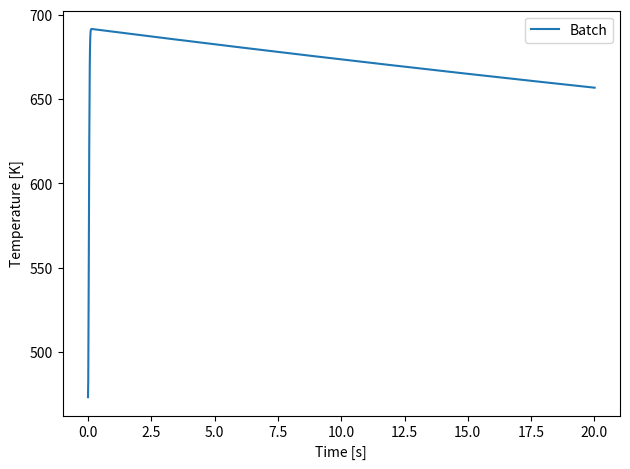
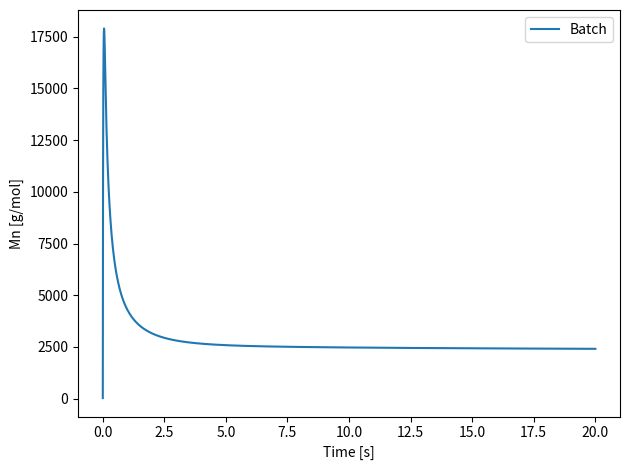
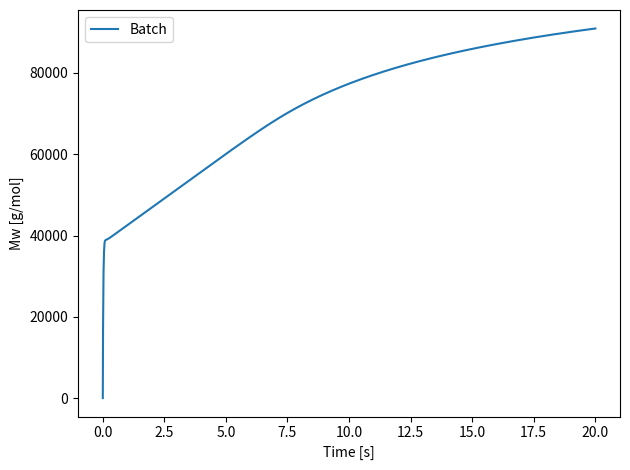
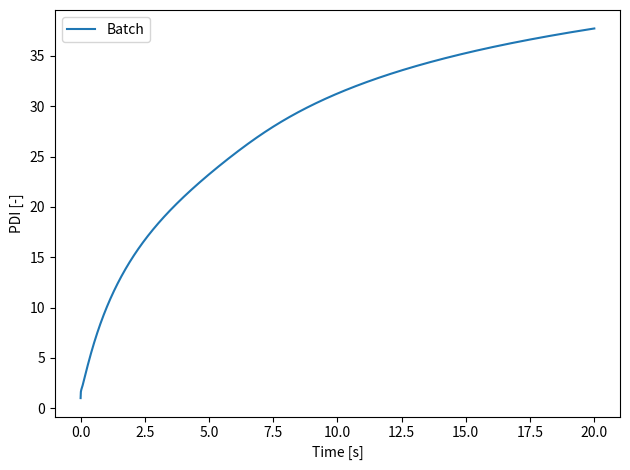
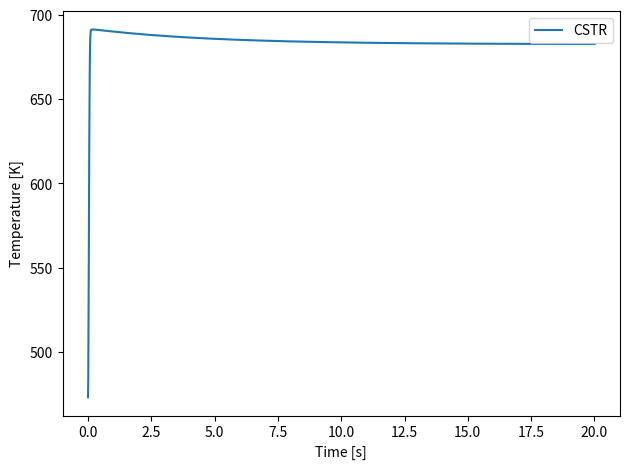
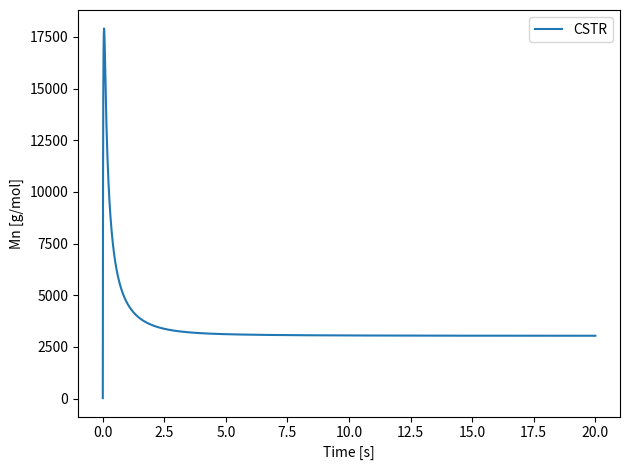
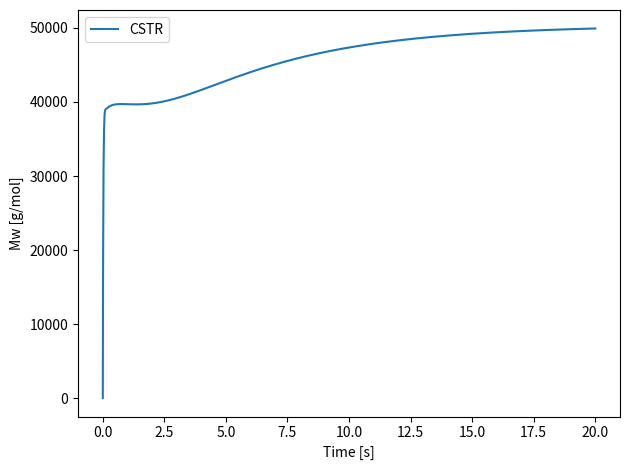
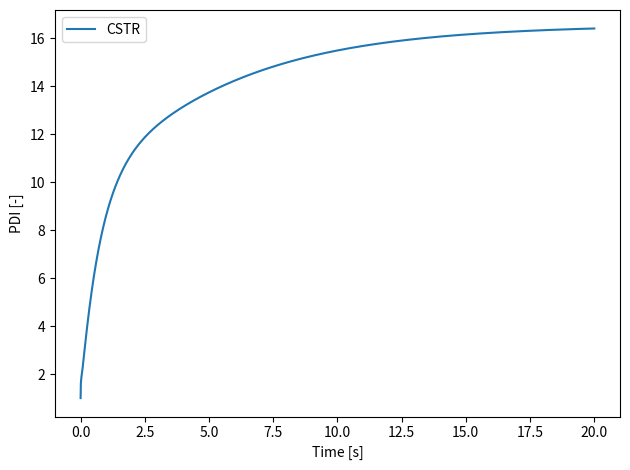
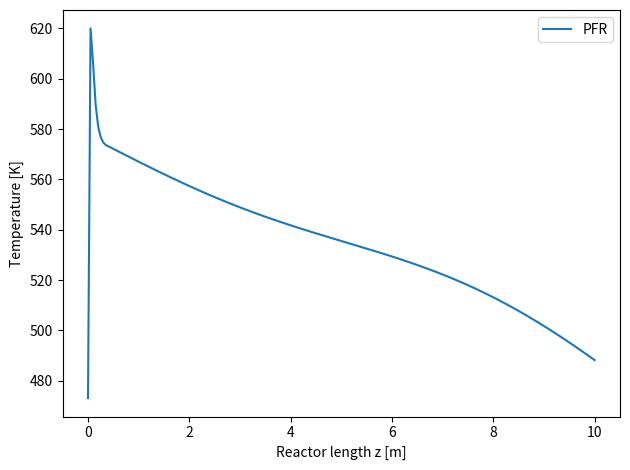
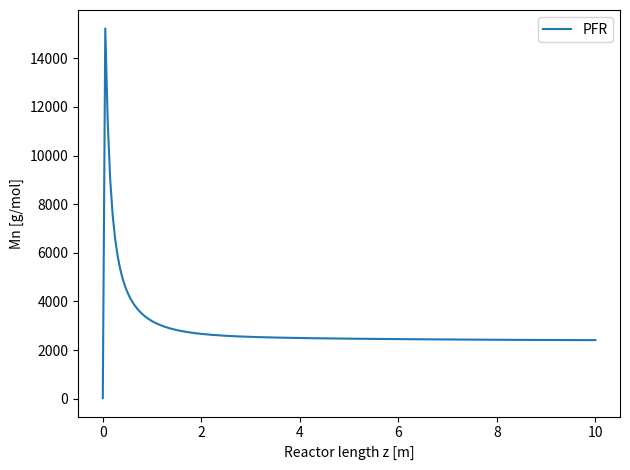
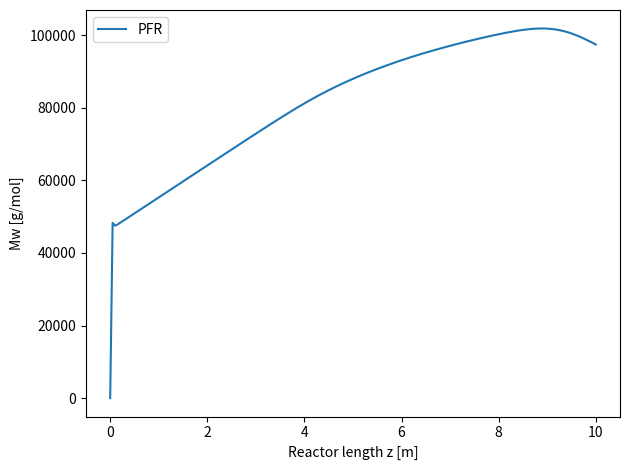
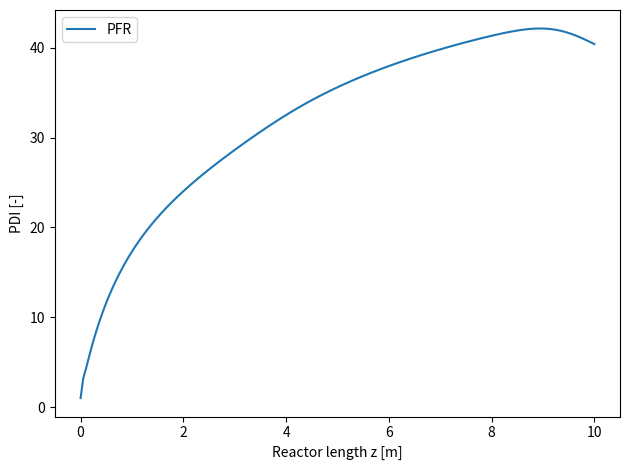

The matplotlib source for these figures, in order:
# %%
# Polymerization package tset
# BATHC, CSTR, PFR simualtions
# %%
# Importing Packages
# %%
import numpy as np
import matplotlib.pyplot as plt
from scipy.integrate import odeint
from scipy.integrate import solve_ivp
from scipy.sparse import csr_matrix
import time

# %%
# Initial conditions
kd_test = 0.8
kp_test = 15
ktc_test = 0.02
ktd_test = 0.02
ktrm_test = 15E-3
ktrp_test = 10E-3
kca_test = 5E-3   # CTA chain transfer coefficient
# kp >> ktrm > kd >> ktc, ktd, ktrp 순서여야함
# 만약 kp = 5이고 ktrm = ktrp = 1 m³/(mol·s) = 1000 L/(mol·s) 이라면 비현실적...
# → kp와 같은 수준으로 너무 높음 (실제로는 kp의 1/1000 ~ 1/100 수준)
f_test = 0.8 # Initiator efficiency (80% assumed)

par_list = [kd_test, kp_test, ktc_test, ktd_test, 
            ktrm_test, ktrp_test, kca_test, f_test,]


Tc_const = 200+273 # K
dH_p = -100*1000 # 100 kJ/mol = 100,000 J/mol
Mw_mono = 28.05# g/mol

# Dnesity (rho)
P_assu = 3000*1E5 # 3000 bar (1E8 Pa) & 150+273 K
T_assu = 150+273  # K
R_gas = 8.3145    # J/mol/K
C_assu = P_assu/R_gas/T_assu # mol/m^3
rho = Mw_mono*C_assu # g/m^3
#print('rho =')
#print(rho)

# Heat capacity Cp
Cp_C2 = 42.9  # J/mol/K
Cp_ass = Cp_C2/Mw_mono  # J/g/K

# Overall heat transfer coefficients (U)
U_heat = 400    # J/s/m^2/K

# Diameter
D = 0.05       # 10 cm = 0.10 m 


# %%
class PolyRxn:
    def __init__(
        self,
        # Common kinetic parameters
        kd, kp, ktc, ktd, ktrm, ktrp, kca, f,

        # Common physical parameters
        dH_p,
        Mw_mono,

        # Common parameters
        R_gas=8.3145,
    ):
        # ============================================================
        # Common kinetic parameters
        # ============================================================
        self.kd = kd
        self.kp = kp
        self.ktc = ktc
        self.ktd = ktd
        self.ktrm = ktrm
        self.ktrp = ktrp
        self.kca = kca
        self.f = f

        # ============================================================
        # Common physical parameters
        # ============================================================
        self.dH_p = dH_p
        self.Mw_mono = Mw_mono

        # ============================================================
        # Common
        # ============================================================
        self.R_gas = R_gas

        # Flags for model-specific parameter settings
        self.is_batch_params_set = False
        self.is_cstr_params_set = False
        self.is_pfr_params_set = False

    def set_batch_params(
        self,
        Tc_const,
        rho,
        Cp_ass,
        U_heat,
        D,
    ):
        """Set physical parameters required only for Batch simulations."""
        self.Tc_const_batch = Tc_const
        self.rho_batch = rho
        self.Cp_ass_batch = Cp_ass
        self.U_heat_batch = U_heat
        self.D_batch = D
        self.is_batch_params_set = True

    def set_cstr_params(
        self,
        Tc_const,
        rho,
        Cp_ass,
        U_heat,
        D,
    ):
        """Set physical parameters required only for CSTR simulations."""
        self.Tc_const_cstr = Tc_const
        self.rho_cstr = rho
        self.Cp_ass_cstr = Cp_ass
        self.U_heat_cstr = U_heat
        self.D_cstr = D
        self.is_cstr_params_set = True

    def set_pfr_params(
        self,
        # PFR geometry / flow parameters
        L,
        D,
        D_j,
        v,
        v_c,

        # PFR physical parameters
        rho_pfr,
        Cp_pfr,
        rho_c,
        Cp_c,

        # PFR Arrhenius parameters
        A_kd,
        Ea_kd,
        A_kp,
        Ea_kp,
        A_ktc,
        Ea_ktc,
        A_ktd,
        Ea_ktd,
        A_ktrm,
        Ea_ktrm,
        A_ktrp,
        Ea_ktrp,
        A_kca,
        Ea_kca,

        # PFR pressure correction
        P_ref_bar,
        DV_kp,
    ):
        """Set parameters required only for PFR simulations."""
        # ============================================================
        # PFR geometry / flow parameters
        # ============================================================
        self.L = L
        self.D = D
        self.D_j = D_j
        self.v = v
        self.v_c = v_c

        self.A_r = np.pi / 4 * self.D**2
        self.A_c = np.pi / 4 * (self.D_j**2 - self.D**2)

        # ============================================================
        # PFR physical parameters
        # ============================================================
        self.rho_pfr = rho_pfr
        self.Cp_pfr = Cp_pfr
        self.rho_c = rho_c
        self.Cp_c = Cp_c

        # ============================================================
        # PFR Arrhenius parameters
        # ============================================================
        self.A_kd = A_kd
        self.Ea_kd = Ea_kd

        self.A_kp = A_kp
        self.Ea_kp = Ea_kp

        self.A_ktc = A_ktc
        self.Ea_ktc = Ea_ktc

        self.A_ktd = A_ktd
        self.Ea_ktd = Ea_ktd

        self.A_ktrm = A_ktrm
        self.Ea_ktrm = Ea_ktrm

        self.A_ktrp = A_ktrp
        self.Ea_ktrp = Ea_ktrp

        self.A_kca = A_kca
        self.Ea_kca = Ea_kca

        # ============================================================
        # PFR pressure correction
        # ============================================================
        self.P_ref_bar = P_ref_bar
        self.DV_kp = DV_kp

        # ============================================================
        # PFR solver settings
        # ============================================================
        self.NV_pfr = 11

        self.atol_per_var_pfr = np.array([
            1e-14, 1e-11, 1e-7,
            1e-11, 1e-8, 1e-3,
            1e-8, 1e-1, 1e-4, 1e-4, 1e-4
        ])

        # PFR에서는 f_eff라는 이름 사용
        self.f_eff = self.f
        self.is_pfr_params_set = True

    def check_batch_ready(self):
        """Check whether Batch-specific parameters are set."""
        if not self.is_batch_params_set:
            raise ValueError(
                "Batch simulation requires physical parameters. "
                "Please call set_batch_params() first."
            )

    def check_cstr_ready(self):
        """Check whether CSTR-specific parameters are set."""
        if not self.is_cstr_params_set:
            raise ValueError(
                "CSTR simulation requires physical parameters. "
                "Please call set_cstr_params() first."
            )

    def check_pfr_ready(self):
        """Check whether PFR-specific parameters are set."""
        if not self.is_pfr_params_set:
            raise ValueError(
                "PFR simulation requires PFR-specific parameters. "
                "Please call set_pfr_params() first."
            )

    # Batch
    def batch_odes(self, y, t):
        lamb0 = y[0]
        lamb1 = y[1]
        lamb2 = y[2]
        mu0 = y[3]
        mu1 = y[4]
        mu2 = y[5]
        ini = y[6]
        mono = y[7]
        CTA = y[8]
        T = y[9]

        # kinetic parameters from self
        kd = self.kd
        kp = self.kp
        ktc = self.ktc
        ktd = self.ktd
        ktrm = self.ktrm
        ktrp = self.ktrp
        kca = self.kca
        f = self.f

        # mu3 from Schulz-Zimm distribution
        # Hulburt & Katz approximation
        mu3_guess = mu2 * (2 * mu0 * mu2 - mu1**2) / (mu0 + 1E-6) / (mu1 + 1E-6)
        mu3 = max(mu3_guess, 0)

        # Initiator and monomer consumption
        dini_dt = -kd * ini
        dmono_dt = -kp * mono * lamb0
        dCTA_dt = -kca * CTA * lamb0

        # Growth radical moment
        dlamb0_dt = 2 * f * kd * ini - (ktc + ktd) * lamb0**2

        term1_1 = kp * mono * lamb0
        term1_2 = ktrm * mono * (lamb0 - lamb1)
        term1_3 = ktrp * (lamb0 * mu2 - lamb1 * mu1)
        term1_4 = -(ktc + ktd) * lamb0 * lamb1
        term1_5 = kca * CTA * (lamb0 - lamb1)
        dlamb1_dt = term1_1 + term1_2 + term1_3 + term1_4 + term1_5

        term2_1 = kp * mono * (2 * lamb1 + lamb0)
        term2_2 = ktrm * mono * (lamb0 - lamb2)
        term2_3 = ktrp * (lamb0 * mu3 - lamb2 * mu1)
        term2_4 = -(ktc + ktd) * lamb0 * lamb2
        term2_5 = kca * CTA * (lamb0 - lamb2)
        dlamb2_dt = term2_1 + term2_2 + term2_3 + term2_4 + term2_5

        # Growth of dead polymer moment
        term3_1 = ktrm * mono * lamb0
        term3_2 = (0.5 * ktc + ktd) * lamb0**2
        term3_3 = kca * CTA * lamb0
        dmu0_dt = term3_1 + term3_2 + term3_3

        dmu1_dt = ktrm * mono * lamb1 + (ktc + ktd) * lamb0 * lamb1
        dmu1_dt += ktrp * (lamb1 * mu1 - lamb0 * mu2)
        dmu1_dt += kca * CTA * lamb1

        term4_1 = ktrm * mono * lamb2
        term4_2 = ktd * lamb0 * lamb2
        term4_3 = ktc * (lamb0 * lamb2 + lamb1**2)
        term4_4 = kca * CTA * lamb2
        dmu2_dt = term4_1 + term4_2 + term4_3 + term4_4
        dmu2_dt += ktrp * (lamb2 * mu1 - lamb0 * mu3)

        # Energy balance
        dT_dt = (
            (-self.dH_p) / self.rho_batch / self.Cp_ass_batch * kp * mono * lamb0
            - 4 * self.U_heat_batch / self.rho_batch / self.Cp_ass_batch / self.D_batch
            * (T - self.Tc_const_batch)
        )

        dydt_list = [
            dlamb0_dt,
            dlamb1_dt,
            dlamb2_dt,
            dmu0_dt,
            dmu1_dt,
            dmu2_dt,
            dini_dt,
            dmono_dt,
            dCTA_dt,
            dT_dt,
        ]

        dy_dt = np.array(dydt_list)

        return dy_dt


    def run_batch(
        self,
        mono_0,
        ini_0,
        CTA_0,
        T_0,
        t_end,
        dt,
    ):
        self.check_batch_ready()

        y0 = np.zeros(10)

        # state variables
        # y[6] = initiator
        # y[7] = monomer
        # y[8] = CTA
        # y[9] = temperature
        y0[6] = ini_0
        y0[7] = mono_0
        y0[8] = CTA_0
        y0[9] = T_0

        t_ran = np.arange(0, t_end + dt, dt)

        y_res = odeint(
            self.batch_odes,
            y0,
            t_ran,
        )

        lamb0_res = y_res[:, 0]
        lamb1_res = y_res[:, 1]
        lamb2_res = y_res[:, 2]
        mu0_res = y_res[:, 3]
        mu1_res = y_res[:, 4]
        mu2_res = y_res[:, 5]
        ini_res = y_res[:, 6]
        mono_res = y_res[:, 7]
        CTA_res = y_res[:, 8]
        T_res = y_res[:, 9]

        eps = 1E-30

        Mn_res = self.Mw_mono * (lamb1_res + mu1_res + eps) / (lamb0_res + mu0_res + eps)
        Mw_res = self.Mw_mono * (lamb2_res + mu2_res + eps) / (lamb1_res + mu1_res + eps)
        PDI_res = Mw_res / Mn_res

        result = {
            "mode": "BATCH",
            "t": t_ran,
            "Y": y_res,

            "lambda0": lamb0_res,
            "lambda1": lamb1_res,
            "lambda2": lamb2_res,

            "mu0": mu0_res,
            "mu1": mu1_res,
            "mu2": mu2_res,

            "ini": ini_res,
            "mono": mono_res,
            "CTA": CTA_res,
            "T": T_res,

            "Mn": Mn_res,
            "Mw": Mw_res,
            "PDI": PDI_res,

            "Mn_final": Mn_res[-1],
            "Mw_final": Mw_res[-1],
            "PDI_final": PDI_res[-1],
            "T_final": T_res[-1],
            "mono_final": mono_res[-1],
            "CTA_final": CTA_res[-1],
            "ini_final": ini_res[-1],
        }

        return result

    # CSTR
    def cstr_odes(self, y, t, y_in, tau):
        lamb0 = y[0]
        lamb1 = y[1]
        lamb2 = y[2]
        mu0 = y[3]
        mu1 = y[4]
        mu2 = y[5]
        ini = y[6]
        mono = y[7]
        CTA = y[8]
        T = y[9]

        # kinetic parameters from self
        kd = self.kd
        kp = self.kp
        ktc = self.ktc
        ktd = self.ktd
        ktrm = self.ktrm
        ktrp = self.ktrp
        kca = self.kca
        f = self.f

        # mu3 approximation
        mu3_guess = mu2 * (2 * mu0 * mu2 - mu1**2) / (mu0 + 1E-6) / (mu1 + 1E-6)
        mu3 = max(mu3_guess, 0)

        # Reaction terms
        dini_dt_rxn = -kd * ini
        dmono_dt_rxn = -kp * mono * lamb0
        dCTA_dt_rxn = -kca * CTA * lamb0

        dlamb0_dt_rxn = 2 * f * kd * ini - (ktc + ktd) * lamb0**2

        term1_1 = kp * mono * lamb0
        term1_2 = ktrm * mono * (lamb0 - lamb1)
        term1_3 = ktrp * (lamb0 * mu2 - lamb1 * mu1)
        term1_4 = -(ktc + ktd) * lamb0 * lamb1
        term1_5 = kca * CTA * (lamb0 - lamb1)
        dlamb1_dt_rxn = term1_1 + term1_2 + term1_3 + term1_4 + term1_5

        term2_1 = kp * mono * (2 * lamb1 + lamb0)
        term2_2 = ktrm * mono * (lamb0 - lamb2)
        term2_3 = ktrp * (lamb0 * mu3 - lamb2 * mu1)
        term2_4 = -(ktc + ktd) * lamb0 * lamb2
        term2_5 = kca * CTA * (lamb0 - lamb2)
        dlamb2_dt_rxn = term2_1 + term2_2 + term2_3 + term2_4 + term2_5

        term3_1 = ktrm * mono * lamb0
        term3_2 = (0.5 * ktc + ktd) * lamb0**2
        term3_3 = kca * CTA * lamb0
        dmu0_dt_rxn = term3_1 + term3_2 + term3_3

        dmu1_dt_rxn = ktrm * mono * lamb1 + (ktc + ktd) * lamb0 * lamb1
        dmu1_dt_rxn += ktrp * (lamb1 * mu1 - lamb0 * mu2)
        dmu1_dt_rxn += kca * CTA * lamb1

        term4_1 = ktrm * mono * lamb2
        term4_2 = ktd * lamb0 * lamb2
        term4_3 = ktc * (lamb0 * lamb2 + lamb1**2)
        term4_4 = kca * CTA * lamb2
        dmu2_dt_rxn = term4_1 + term4_2 + term4_3 + term4_4
        dmu2_dt_rxn += ktrp * (lamb2 * mu1 - lamb0 * mu3)

        dT_dt_rxn = (
            (-self.dH_p) / self.rho_cstr / self.Cp_ass_cstr
            * kp * mono * lamb0
        )

        dT_dt_cooling = (
            -4 * self.U_heat_cstr / self.rho_cstr / self.Cp_ass_cstr / self.D_cstr
            * (T - self.Tc_const_cstr)
        )

        dydt_rxn = np.array([
            dlamb0_dt_rxn,
            dlamb1_dt_rxn,
            dlamb2_dt_rxn,
            dmu0_dt_rxn,
            dmu1_dt_rxn,
            dmu2_dt_rxn,
            dini_dt_rxn,
            dmono_dt_rxn,
            dCTA_dt_rxn,
            dT_dt_rxn + dT_dt_cooling,
        ])

        # CSTR inlet-outlet term
        dydt_flow = (y_in - y) / tau

        dydt = dydt_flow + dydt_rxn

        return dydt


    def run_cstr(
        self,
        mono_0,
        ini_0,
        CTA_0,
        T_0,
        tau,
        t_end,
        dt,
    ):
        self.check_cstr_ready()

        y0 = np.zeros(10)

        # initial condition
        y0[6] = ini_0
        y0[7] = mono_0
        y0[8] = CTA_0
        y0[9] = T_0

        y_in = np.zeros(10)

        # inlet condition
        y_in[6] = ini_0
        y_in[7] = mono_0
        y_in[8] = CTA_0
        y_in[9] = T_0

        t_ran = np.arange(0, t_end + dt, dt)

        y_res = odeint(
            self.cstr_odes,
            y0,
            t_ran,
            args=(y_in, tau),
        )

        lamb0_res = y_res[:, 0]
        lamb1_res = y_res[:, 1]
        lamb2_res = y_res[:, 2]
        mu0_res = y_res[:, 3]
        mu1_res = y_res[:, 4]
        mu2_res = y_res[:, 5]
        ini_res = y_res[:, 6]
        mono_res = y_res[:, 7]
        CTA_res = y_res[:, 8]
        T_res = y_res[:, 9]

        eps = 1E-30

        Mn_res = self.Mw_mono * (lamb1_res + mu1_res + eps) / (lamb0_res + mu0_res + eps)
        Mw_res = self.Mw_mono * (lamb2_res + mu2_res + eps) / (lamb1_res + mu1_res + eps)
        PDI_res = Mw_res / Mn_res

        result = {
            "mode": "CSTR",
            "t": t_ran,
            "Y": y_res,

            "lambda0": lamb0_res,
            "lambda1": lamb1_res,
            "lambda2": lamb2_res,

            "mu0": mu0_res,
            "mu1": mu1_res,
            "mu2": mu2_res,

            "ini": ini_res,
            "mono": mono_res,
            "CTA": CTA_res,
            "T": T_res,

            "Mn": Mn_res,
            "Mw": Mw_res,
            "PDI": PDI_res,

            "Mn_final": Mn_res[-1],
            "Mw_final": Mw_res[-1],
            "PDI_final": PDI_res[-1],
            "T_final": T_res[-1],
            "mono_final": mono_res[-1],
            "CTA_final": CTA_res[-1],
            "ini_final": ini_res[-1],

            "tau": tau,
        }

        return result


    # PFR
    """
    # ---- Spatial Grid ----------------------------------------------------------
    N  = 200
    NV = 10
    z  = np.linspace(0.0, L, N)
    dz = z[1] - z[0]
    print(f'Grid: N={N}, dz={dz:.2f} m, τ_res={L/v:.1f} s')


    # ---- Jacobian Sparsity -----------------------------------------------------
    def build_jac_sparsity(N, NV=10):
        rows, cols = [], []
        for i in range(N):
            for j in range(NV):
                row = i * NV + j
                for k in range(NV):
                    rows.append(row); cols.append(i * NV + k)
                if j < 10 and i > 0:
                    rows.append(row); cols.append((i - 1) * NV + j)
                if j == 10 and i < N - 1:
                    rows.append(row); cols.append((i + 1) * NV + 10)
        n = N * NV
        return csr_matrix((np.ones(len(rows), dtype=np.int8), (rows, cols)), shape=(n, n))

    jac_sp = build_jac_sparsity(N, NV)
    print(f'Jacobian: {N*NV}×{N*NV}, nnz={jac_sp.nnz}')
    """

    # PFR
    def arrhenius(self, A, Ea, T):
        return A * np.exp(-Ea / (self.R_gas * T))


    def build_jac_sparsity(self, N, NV=None):
        self.check_pfr_ready()

        if NV is None:
            NV = self.NV_pfr

        rows, cols = [], []

        for i in range(N):
            for j in range(NV):
                row = i * NV + j

                for k in range(NV):
                    rows.append(row)
                    cols.append(i * NV + k)

                if j < 10 and i > 0:
                    rows.append(row)
                    cols.append((i - 1) * NV + j)

                if j == 10 and i < N - 1:
                    rows.append(row)
                    cols.append((i + 1) * NV + 10)

        n = N * NV

        return csr_matrix(
            (np.ones(len(rows), dtype=np.int8), (rows, cols)),
            shape=(n, n)
        )


    def pfr_odes(
        self,
        ini_0,
        mono_0,
        CTA_0,
        T_0,
        Tc_in,
        h_r,
        h_j,
        kp_factor=1.0,
        N=None,
    ):
        """Return PFR ODE function for given operating conditions."""
        self.check_pfr_ready()

        if N is None:
            N = 200

        NV = self.NV_pfr
        dz = self.L / (N - 1)
        T_safe = 300.0 + 273.15

        def pfr_odes(t, y):
            s = y.reshape(N, NV)

            lamb0 = s[:, 0]
            lamb1 = s[:, 1]
            lamb2 = s[:, 2]

            mu0 = s[:, 3]
            mu1 = s[:, 4]
            mu2 = s[:, 5]

            ini = s[:, 6]
            mono = s[:, 7]
            CTA = s[:, 8]
            T = s[:, 9]
            Tc = s[:, 10]

            kd = self.arrhenius(self.A_kd, self.Ea_kd, T)
            kp = self.arrhenius(self.A_kp, self.Ea_kp, T) * kp_factor
            ktc = self.arrhenius(self.A_ktc, self.Ea_ktc, T)
            ktd = self.arrhenius(self.A_ktd, self.Ea_ktd, T)
            ktrm = self.arrhenius(self.A_ktrm, self.Ea_ktrm, T)
            ktrp = self.arrhenius(self.A_ktrp, self.Ea_ktrp, T)
            kca = self.arrhenius(self.A_kca, self.Ea_kca, T)

            eps3 = 1e-12

            valid = (mu0 > eps3) & (mu1 > eps3)

            mu3_hk = np.where(
                valid,
                mu2 * (2.0 * mu0 * mu2 - mu1**2) / (mu0 * mu1 + eps3),
                0.0
            )

            mu3_cs = np.where(
                mu1 > eps3,
                mu2**2 / (mu1 + eps3),
                0.0
            )

            mu3 = np.maximum(mu3_hk, mu3_cs)

            R_l0 = (
                2.0 * self.f_eff * kd * ini
                - (ktc + ktd) * lamb0**2
            )

            R_l1 = (
                kp * mono * lamb0
                + ktrm * mono * (lamb0 - lamb1)
                + ktrp * (lamb0 * mu2 - lamb1 * mu1)
                + kca * CTA * (lamb0 - lamb1)
                - (ktc + ktd) * lamb0 * lamb1
            )

            R_l2 = (
                kp * mono * (2.0 * lamb1 + lamb0)
                + ktrm * mono * (lamb0 - lamb2)
                + ktrp * (lamb0 * mu3 - lamb2 * mu1)
                + kca * CTA * (lamb0 - lamb2)
                - (ktc + ktd) * lamb0 * lamb2
            )

            R_m0 = (
                ktrm * mono * lamb0
                + kca * CTA * lamb0
                + (0.5 * ktc + ktd) * lamb0**2
            )

            R_m1 = (
                ktrm * mono * lamb1
                + ktrp * (lamb1 * mu1 - lamb0 * mu2)
                + kca * CTA * lamb1
                + (ktc + ktd) * lamb0 * lamb1
            )

            R_m2 = (
                ktrm * mono * lamb2
                + ktd * lamb0 * lamb2
                + ktc * (lamb0 * lamb2 + lamb1**2)
                + ktrp * (lamb2 * mu1 - lamb0 * mu3)
                + kca * CTA * lamb2
            )

            R_ini = -kd * ini
            R_mono = -kp * mono * lamb0
            R_CTA = -kca * CTA * lamb0

            RT = (
                (-self.dH_p) / (self.rho_pfr * self.Cp_pfr)
                * kp * mono * lamb0
                - h_r * (T - Tc)
            )

            RT -= np.maximum(0.0, T - T_safe) * 10.0

            R_Tc = h_j * (T - Tc)

            dydt = np.zeros_like(s)

            for j, (C, R, BC) in enumerate(zip(
                [lamb0, lamb1, lamb2, mu0, mu1, mu2, ini, mono, CTA, T],
                [R_l0, R_l1, R_l2, R_m0, R_m1, R_m2, R_ini, R_mono, R_CTA, RT],
                [0.0, 0.0, 0.0, 0.0, 0.0, 0.0, ini_0, mono_0, CTA_0, T_0]
            )):
                C_up = np.empty(N)
                C_up[0] = BC
                C_up[1:] = C[:-1]

                dCdz = (C - C_up) / dz

                dydt[0, j] = 0.0
                dydt[1:, j] = R[1:] - self.v * dCdz[1:]

            Tc_dn = np.empty(N)
            Tc_dn[:-1] = Tc[1:]
            Tc_dn[-1] = Tc_in

            dTcdz = (Tc_dn - Tc) / dz

            dydt[:N - 1, 10] = R_Tc[:N - 1] + self.v_c * dTcdz[:N - 1]
            dydt[N - 1, 10] = 0.0

            return dydt.ravel()

        return pfr_odes



# %%
# BATCH simulation
if __name__ == "__main__":
    # ============================================================
    # Common kinetic parameters
    # ============================================================
    kd_test = 0.8
    kp_test = 15
    ktc_test = 0.02
    ktd_test = 0.02
    ktrm_test = 15E-3
    ktrp_test = 10E-3
    kca_test = 5E-3
    f_test = 0.8  # Initiator efficiency

    par_list = [
        kd_test,
        kp_test,
        ktc_test,
        ktd_test,
        ktrm_test,
        ktrp_test,
        kca_test,
        f_test,
    ]

    # ============================================================
    # Common physical parameters
    # ============================================================
    dH_p = -100 * 1000  # J/mol
    Mw_mono = 28.05     # g/mol
    R_gas = 8.3145      # J/mol/K

    # ============================================================
    # Batch parameters
    # ============================================================
    mono_0 = 8000.0          # mol/m^3
    ini_0 = 50.0             # mol/m^3
    CTA_0 = 50.0             # mol/m^3
    T_0 = 200 + 273.15       # K

    t_end = 20.0             # s
    dt = 0.01                # s

    # Batch heat transfer / physical parameters
    Tc_const_batch = 200 + 273.15  # K

    P_assu_batch = 3000 * 1E5      # Pa
    T_assu_batch = 150 + 273.15    # K
    C_assu_batch = P_assu_batch / R_gas / T_assu_batch
    rho_batch = Mw_mono * C_assu_batch  # g/m^3

    Cp_C2 = 42.9                   # J/mol/K
    Cp_ass_batch = Cp_C2 / Mw_mono # J/g/K

    U_heat_batch = 400             # J/s/m^2/K
    D_batch = 0.05                 # m




    # ---- Batch operating conditions ----------------------------
    mono_0 = 8000.0          # mol/m^3
    ini_0  = 50.0            # mol/m^3
    CTA_0 = 50.0             # mol/m^3
    T_0    = 200 + 273.15    # K

    t_end = 20.0             # s
    dt = 0.01                # s

    # ---- Model object for Batch --------------------------------
    batch_model = PolyRxn(
        kd=kd_test,
        kp=kp_test,
        ktc=ktc_test,
        ktd=ktd_test,
        ktrm=ktrm_test,
        ktrp=ktrp_test,
        kca=kca_test,
        f=f_test,
        dH_p=dH_p,
        Mw_mono=Mw_mono,
    )

    batch_model.set_batch_params(
        Tc_const=Tc_const_batch,
        rho=rho_batch,
        Cp_ass=Cp_ass_batch,
        U_heat=U_heat_batch,
        D=D_batch,
    )

    # ---- Run Batch simulation ----------------------------------
    batch_res = batch_model.run_batch(
        mono_0=mono_0,
        ini_0=ini_0,
        CTA_0=CTA_0,
        T_0=T_0,
        t_end=t_end,
        dt=dt,
    )

    # ---- Print final result ------------------------------------
    print("\n========== Batch result ==========")
    print(f"Mn_final   = {batch_res['Mn_final']:.4e} g/mol")
    print(f"Mw_final   = {batch_res['Mw_final']:.4e} g/mol")
    print(f"PDI_final  = {batch_res['PDI_final']:.4f}")
    print(f"T_final    = {batch_res['T_final']:.2f} K")
    print(f"mono_final = {batch_res['mono_final']:.4e} mol/m^3")
    print(f"ini_final  = {batch_res['ini_final']:.4e} mol/m^3")

    # ---- Plot Batch result -------------------------------------
    plt.figure()
    plt.plot(batch_res["t"], batch_res["T"], label="Batch")
    plt.xlabel("Time [s]")
    plt.ylabel("Temperature [K]")
    plt.legend()
    plt.tight_layout()
    plt.show()

    plt.figure()
    plt.plot(batch_res["t"], batch_res["Mn"], label="Batch")
    plt.xlabel("Time [s]")
    plt.ylabel("Mn [g/mol]")
    plt.legend()
    plt.tight_layout()
    plt.show()

    plt.figure()
    plt.plot(batch_res["t"], batch_res["Mw"], label="Batch")
    plt.xlabel("Time [s]")
    plt.ylabel("Mw [g/mol]")
    plt.legend()
    plt.tight_layout()
    plt.show()

    plt.figure()
    plt.plot(batch_res["t"], batch_res["PDI"], label="Batch")
    plt.xlabel("Time [s]")
    plt.ylabel("PDI [-]")
    plt.legend()
    plt.tight_layout()
    plt.show()
# %%
# CSTR simulation
if __name__ == "__main__":
    # ============================================================
    # Common kinetic parameters
    # ============================================================
    kd_test = 0.8
    kp_test = 15
    ktc_test = 0.02
    ktd_test = 0.02
    ktrm_test = 15E-3
    ktrp_test = 10E-3
    kca_test = 5E-3
    f_test = 0.8  # Initiator efficiency

    par_list = [
        kd_test,
        kp_test,
        ktc_test,
        ktd_test,
        ktrm_test,
        ktrp_test,
        kca_test,
        f_test,
    ]

    # ============================================================
    # Common physical parameters
    # ============================================================
    dH_p = -100 * 1000  # J/mol
    Mw_mono = 28.05     # g/mol
    R_gas = 8.3145      # J/mol/K

    # ============================================================
    # CSTR parameters
    # ============================================================
    mono_0 = 8000.0          # mol/m^3
    ini_0 = 50.0             # mol/m^3
    CTA_0 = 50.0             # mol/m^3
    T_0 = 200 + 273.15       # K

    tau_cstr = 5.0           # s
    t_end = 20.0             # s
    dt = 0.01                # s

    # CSTR heat transfer / physical parameters
    Tc_const_cstr = 200 + 273.15  # K

    P_assu_cstr = 3000 * 1E5      # Pa
    T_assu_cstr = 150 + 273.15    # K
    C_assu_cstr = P_assu_cstr / R_gas / T_assu_cstr
    rho_cstr = Mw_mono * C_assu_cstr  # g/m^3

    Cp_C2 = 42.9
    Cp_ass_cstr = Cp_C2 / Mw_mono

    U_heat_cstr = 400
    D_cstr = 0.05

    # ---- CSTR operating conditions -----------------------------
    mono_0 = 8000.0          # mol/m^3
    ini_0  = 50.0            # mol/m^3
    CTA_0 = 50.0             # mol/m^3
    T_0    = 200 + 273.15    # K

    tau_cstr = 5.0           # s

    t_end = 20.0             # s
    dt = 0.01                # s

    # ---- Model object for CSTR ---------------------------------
    cstr_model = PolyRxn(
        kd=kd_test,
        kp=kp_test,
        ktc=ktc_test,
        ktd=ktd_test,
        ktrm=ktrm_test,
        ktrp=ktrp_test,
        kca=kca_test,
        f=f_test,
        dH_p=dH_p,
        Mw_mono=Mw_mono,
    )

    cstr_model.set_cstr_params(
        Tc_const=Tc_const_cstr,
        rho=rho_cstr,
        Cp_ass=Cp_ass_cstr,
        U_heat=U_heat_cstr,
        D=D_cstr,
    )

    # ---- Run CSTR simulation -----------------------------------
    cstr_res = cstr_model.run_cstr(
        mono_0=mono_0,
        ini_0=ini_0,
        CTA_0=CTA_0,
        T_0=T_0,
        tau=tau_cstr,
        t_end=t_end,
        dt=dt,
    )

    # ---- Print final result ------------------------------------
    print("\n========== CSTR result ==========")
    print(f"tau        = {cstr_res['tau']:.4f} s")
    print(f"Mn_final   = {cstr_res['Mn_final']:.4e} g/mol")
    print(f"Mw_final   = {cstr_res['Mw_final']:.4e} g/mol")
    print(f"PDI_final  = {cstr_res['PDI_final']:.4f}")
    print(f"T_final    = {cstr_res['T_final']:.2f} K")
    print(f"mono_final = {cstr_res['mono_final']:.4e} mol/m^3")
    print(f"ini_final  = {cstr_res['ini_final']:.4e} mol/m^3")

    # ---- Plot CSTR result --------------------------------------
    plt.figure()
    plt.plot(cstr_res["t"], cstr_res["T"], label="CSTR")
    plt.xlabel("Time [s]")
    plt.ylabel("Temperature [K]")
    plt.legend()
    plt.tight_layout()
    plt.show()

    plt.figure()
    plt.plot(cstr_res["t"], cstr_res["Mn"], label="CSTR")
    plt.xlabel("Time [s]")
    plt.ylabel("Mn [g/mol]")
    plt.legend()
    plt.tight_layout()
    plt.show()

    plt.figure()
    plt.plot(cstr_res["t"], cstr_res["Mw"], label="CSTR")
    plt.xlabel("Time [s]")
    plt.ylabel("Mw [g/mol]")
    plt.legend()
    plt.tight_layout()
    plt.show()

    plt.figure()
    plt.plot(cstr_res["t"], cstr_res["PDI"], label="CSTR")
    plt.xlabel("Time [s]")
    plt.ylabel("PDI [-]")
    plt.legend()
    plt.tight_layout()
    plt.show()


# %%
# PFR simulation
if __name__ == "__main__":
    # ============================================================
    # Common kinetic parameters
    # ============================================================
    kd_test = 0.8
    kp_test = 15
    ktc_test = 0.02
    ktd_test = 0.02
    ktrm_test = 15E-3
    ktrp_test = 10E-3
    kca_test = 5E-3
    f_test = 0.8  # Initiator efficiency

    par_list = [
        kd_test,
        kp_test,
        ktc_test,
        ktd_test,
        ktrm_test,
        ktrp_test,
        kca_test,
        f_test,
    ]

    # ============================================================
    # Common physical parameters
    # ============================================================
    dH_p = -100 * 1000  # J/mol
    Mw_mono = 28.05     # g/mol
    R_gas = 8.3145      # J/mol/K

    # ============================================================
    # PFR parameters
    # ============================================================
    mono_0 = 8000.0          # mol/m^3
    ini_0 = 50.0             # mol/m^3
    CTA_0 = 50.0             # mol/m^3
    T_0 = 200 + 273.15       # K
    Tc_in = 200 + 273.15     # K

    t_end = 20.0             # s

    N = 200                  # number of axial grid points
    h_r = 0.5                # reactor heat transfer term
    h_j = 0.5                # jacket heat transfer term

    # PFR geometry / flow parameters
    L_pfr = 10.0             # m
    D_pfr = 0.05             # m
    D_j_pfr = 0.08           # m
    v_pfr = 0.5              # m/s
    v_c_pfr = 0.5            # m/s

    # PFR physical parameters
    P_assu_pfr = 3000 * 1E5
    T_assu_pfr = 150 + 273.15
    C_assu_pfr = P_assu_pfr / R_gas / T_assu_pfr
    rho_pfr = Mw_mono * C_assu_pfr

    Cp_C2 = 42.9
    Cp_pfr = Cp_C2 / Mw_mono

    rho_c_pfr = 1000.0       # coolant density
    Cp_c_pfr = 4180.0        # coolant heat capacity

    # PFR Arrhenius parameters
    # 현재는 Batch/CSTR와 같은 속도상수를 쓰기 위해 Ea = 0으로 설정
    A_kd = kd_test
    Ea_kd = 0.0

    A_kp = kp_test
    Ea_kp = 0.0

    A_ktc = ktc_test
    Ea_ktc = 0.0

    A_ktd = ktd_test
    Ea_ktd = 0.0

    A_ktrm = ktrm_test
    Ea_ktrm = 0.0

    A_ktrp = ktrp_test
    Ea_ktrp = 0.0

    A_kca = kca_test
    Ea_kca = 0.0

    # PFR pressure correction
    P_ref_bar = 3000.0
    DV_kp = 0.0
    # ---- PFR operating conditions ------------------------------
    mono_0 = 8000.0          # mol/m^3
    ini_0  = 50.0            # mol/m^3
    CTA_0 = 50.0             # mol/m^3
    T_0    = 200 + 273.15    # K
    Tc_in  = 200 + 273.15    # K

    t_end = 20.0             # s

    N = 200                  # number of axial grid points
    h_r = 0.5                # reactor heat transfer term
    h_j = 0.5                # jacket heat transfer term

    # ---- Model object for PFR ----------------------------------
    pfr_model = PolyRxn(
        kd=kd_test,
        kp=kp_test,
        ktc=ktc_test,
        ktd=ktd_test,
        ktrm=ktrm_test,
        ktrp=ktrp_test,
        kca=kca_test,
        f=f_test,
        dH_p=dH_p,
        Mw_mono=Mw_mono,
        R_gas=R_gas,
    )

    pfr_model.set_pfr_params(
        # ============================================================
        # PFR geometry / flow parameters
        # ============================================================
        L=L_pfr,           # Reactor length [m]
        D=D_pfr,           # Reactor inner diameter [m]
        D_j=D_j_pfr,       # Jacket inner diameter [m]
        v=v_pfr,           # Reactor-side superficial velocity [m/s]
        v_c=v_c_pfr,       # Coolant velocity [m/s]

        # ============================================================
        # PFR physical parameters
        # ============================================================
        rho_pfr=rho_pfr,       # Reactor fluid density [g/m^3]
        Cp_pfr=Cp_pfr,         # Reactor fluid heat capacity [J/g/K]
        rho_c=rho_c_pfr,       # Coolant density [kg/m^3]
        Cp_c=Cp_c_pfr,         # Coolant heat capacity [J/kg/K]

        # ============================================================
        # Arrhenius parameters
        # Ea = 0이므로 A 값이 실제 속도상수와 동일하게 사용됨
        # ============================================================
        A_kd=A_kd,
        Ea_kd=Ea_kd,

        A_kp=A_kp,
        Ea_kp=Ea_kp,

        A_ktc=A_ktc,
        Ea_ktc=Ea_ktc,

        A_ktd=A_ktd,
        Ea_ktd=Ea_ktd,

        A_ktrm=A_ktrm,
        Ea_ktrm=Ea_ktrm,

        A_ktrp=A_ktrp,
        Ea_ktrp=Ea_ktrp,

        A_kca=A_kca,
        Ea_kca=Ea_kca,

        # ============================================================
        # Pressure correction parameters
        # 현재 DV_kp = 0이므로 압력 보정은 적용되지 않음
        # ============================================================
        P_ref_bar=P_ref_bar,
        DV_kp=DV_kp,
    )

    # ---- Initial condition for PFR ------------------------------
    NV = pfr_model.NV_pfr
    z = np.linspace(0.0, pfr_model.L, N)

    y0_pfr = np.zeros(N * NV)
    s0 = y0_pfr.reshape(N, NV)

    # State variables
    # 0 lambda0
    # 1 lambda1
    # 2 lambda2
    # 3 mu0
    # 4 mu1
    # 5 mu2
    # 6 initiator
    # 7 monomer
    # 8 CTA
    # 9 reactor temperature
    # 10 coolant temperature

    s0[:, 6] = ini_0
    s0[:, 7] = mono_0
    s0[:, 8] = CTA_0
    s0[:, 9] = T_0
    s0[:, 10] = Tc_in

    # ---- Build PFR ODE function --------------------------------
    pfr_rhs = pfr_model.pfr_odes(
        ini_0=ini_0,
        mono_0=mono_0,
        CTA_0=CTA_0,
        T_0=T_0,
        Tc_in=Tc_in,
        h_r=h_r,
        h_j=h_j,
        kp_factor=1.0,
        N=N,
    )

    jac_sp = pfr_model.build_jac_sparsity(N, NV)
    atol = np.tile(pfr_model.atol_per_var_pfr, N)

    # ---- Run PFR simulation -------------------------------------
    pfr_sol = solve_ivp(
        pfr_rhs,
        t_span=(0.0, t_end),
        y0=y0_pfr,
        method="BDF",
        atol=atol,
        rtol=1e-6,
        jac_sparsity=jac_sp,
    )

    # ---- Extract final axial profile ----------------------------
    pfr_final = pfr_sol.y[:, -1].reshape(N, NV)

    lamb0_pfr = pfr_final[:, 0]
    lamb1_pfr = pfr_final[:, 1]
    lamb2_pfr = pfr_final[:, 2]

    mu0_pfr = pfr_final[:, 3]
    mu1_pfr = pfr_final[:, 4]
    mu2_pfr = pfr_final[:, 5]

    ini_pfr = pfr_final[:, 6]
    mono_pfr = pfr_final[:, 7]
    CTA_pfr = pfr_final[:, 8]
    T_pfr = pfr_final[:, 9]
    Tc_pfr = pfr_final[:, 10]

    eps = 1E-30

    Mn_pfr = pfr_model.Mw_mono * (lamb1_pfr + mu1_pfr + eps) / (lamb0_pfr + mu0_pfr + eps)
    Mw_pfr = pfr_model.Mw_mono * (lamb2_pfr + mu2_pfr + eps) / (lamb1_pfr + mu1_pfr + eps)
    PDI_pfr = Mw_pfr / Mn_pfr

    pfr_res = {
        "mode": "PFR",
        "z": z,
        "Y_final": pfr_final,

        "lambda0": lamb0_pfr,
        "lambda1": lamb1_pfr,
        "lambda2": lamb2_pfr,

        "mu0": mu0_pfr,
        "mu1": mu1_pfr,
        "mu2": mu2_pfr,

        "ini": ini_pfr,
        "mono": mono_pfr,
        "CTA": CTA_pfr,
        "T": T_pfr,
        "Tc": Tc_pfr,

        "Mn": Mn_pfr,
        "Mw": Mw_pfr,
        "PDI": PDI_pfr,

        "Mn_final": Mn_pfr[-1],
        "Mw_final": Mw_pfr[-1],
        "PDI_final": PDI_pfr[-1],
        "T_final": T_pfr[-1],
        "mono_final": mono_pfr[-1],
        "CTA_final": CTA_pfr[-1],
        "ini_final": ini_pfr[-1],
    }

    # ---- Print final result -------------------------------------
    print("\n========== PFR result ==========")
    print(f"success     = {pfr_sol.success}")
    print(f"message     = {pfr_sol.message}")
    print(f"Mn_outlet   = {pfr_res['Mn_final']:.4e} g/mol")
    print(f"Mw_outlet   = {pfr_res['Mw_final']:.4e} g/mol")
    print(f"PDI_outlet  = {pfr_res['PDI_final']:.4f}")
    print(f"T_outlet    = {pfr_res['T_final']:.2f} K")
    print(f"mono_outlet = {pfr_res['mono_final']:.4e} mol/m^3")
    print(f"ini_outlet  = {pfr_res['ini_final']:.4e} mol/m^3")

    # ---- Plot PFR axial profiles --------------------------------
    plt.figure()
    plt.plot(pfr_res["z"], pfr_res["T"], label="PFR")
    plt.xlabel("Reactor length z [m]")
    plt.ylabel("Temperature [K]")
    plt.legend()
    plt.tight_layout()
    plt.show()

    plt.figure()
    plt.plot(pfr_res["z"], pfr_res["Mn"], label="PFR")
    plt.xlabel("Reactor length z [m]")
    plt.ylabel("Mn [g/mol]")
    plt.legend()
    plt.tight_layout()
    plt.show()

    plt.figure()
    plt.plot(pfr_res["z"], pfr_res["Mw"], label="PFR")
    plt.xlabel("Reactor length z [m]")
    plt.ylabel("Mw [g/mol]")
    plt.legend()
    plt.tight_layout()
    plt.show()

    plt.figure()
    plt.plot(pfr_res["z"], pfr_res["PDI"], label="PFR")
    plt.xlabel("Reactor length z [m]")
    plt.ylabel("PDI [-]")
    plt.legend()
    plt.tight_layout()
    plt.show()
